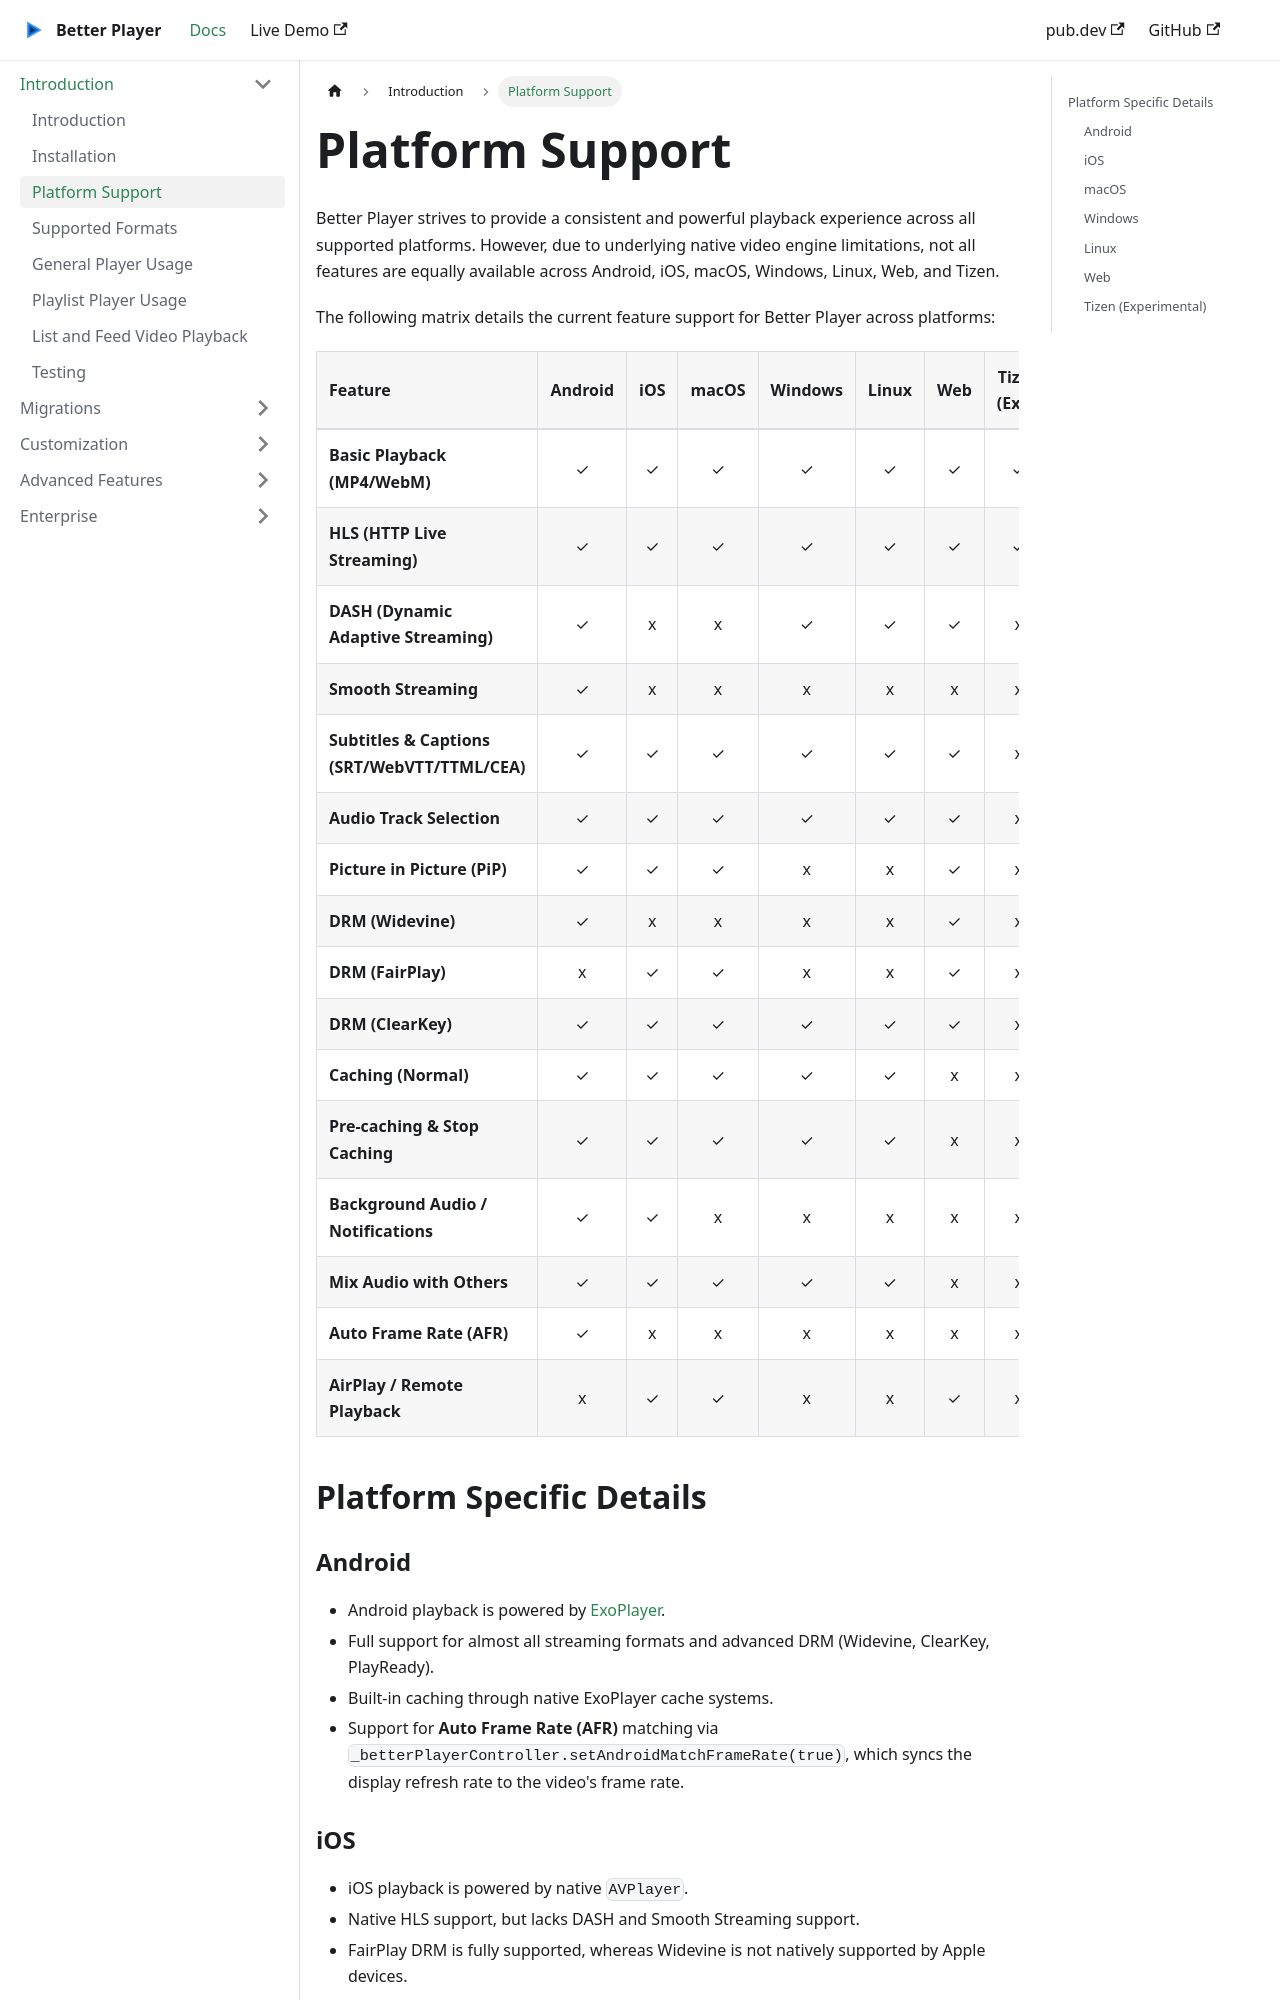

repository: jhomlala/betterplayer · page: platform_support/index.html · generator: docusaurus

---
id: platform_support
title: Platform Support
---

# Platform Support

Better Player strives to provide a consistent and powerful playback experience across all supported platforms. However, due to underlying native video engine limitations, not all features are equally available across Android, iOS, macOS, Windows, Linux, Web, and Tizen.

The following matrix details the current feature support for Better Player across platforms:

| Feature | Android | iOS | macOS | Windows | Linux | Web | Tizen (Exp.) |
| :--- | :---: | :---: | :---: | :---: | :---: | :---: | :---: |
| **Basic Playback (MP4/WebM)** | ✓ | ✓ | ✓ | ✓ | ✓ | ✓ | ✓ |
| **HLS (HTTP Live Streaming)** | ✓ | ✓ | ✓ | ✓ | ✓ | ✓ | ✓ |
| **DASH (Dynamic Adaptive Streaming)**| ✓ | x | x | ✓ | ✓ | ✓ | x |
| **Smooth Streaming** | ✓ | x | x | x | x | x | x |
| **Subtitles & Captions (SRT/WebVTT/TTML/CEA)** | ✓ | ✓ | ✓ | ✓ | ✓ | ✓ | x |
| **Audio Track Selection** | ✓ | ✓ | ✓ | ✓ | ✓ | ✓ | x |
| **Picture in Picture (PiP)** | ✓ | ✓ | ✓ | x | x | ✓ | x |
| **DRM (Widevine)** | ✓ | x | x | x | x | ✓ | x |
| **DRM (FairPlay)** | x | ✓ | ✓ | x | x | ✓ | x |
| **DRM (ClearKey)** | ✓ | ✓ | ✓ | ✓ | ✓ | ✓ | x |
| **Caching (Normal)** | ✓ | ✓ | ✓ | ✓ | ✓ | x | x |
| **Pre-caching & Stop Caching** | ✓ | ✓ | ✓ | ✓ | ✓ | x | x |
| **Background Audio / Notifications** | ✓ | ✓ | x | x | x | x | x |
| **Mix Audio with Others** | ✓ | ✓ | ✓ | ✓ | ✓ | x | x |
| **Auto Frame Rate (AFR)** | ✓ | x | x | x | x | x | x |
| **AirPlay / Remote Playback** | x | ✓ | ✓ | x | x | ✓ | x |

## Platform Specific Details

### Android
* Android playback is powered by [ExoPlayer](https://exoplayer.dev/).
* Full support for almost all streaming formats and advanced DRM (Widevine, ClearKey, PlayReady).
* Built-in caching through native ExoPlayer cache systems.
* Support for **Auto Frame Rate (AFR)** matching via `_betterPlayerController.setAndroidMatchFrameRate(true)`, which syncs the display refresh rate to the video's frame rate.

### iOS
* iOS playback is powered by native `AVPlayer`.
* Native HLS support, but lacks DASH and Smooth Streaming support.
* FairPlay DRM is fully supported, whereas Widevine is not natively supported by Apple devices.
